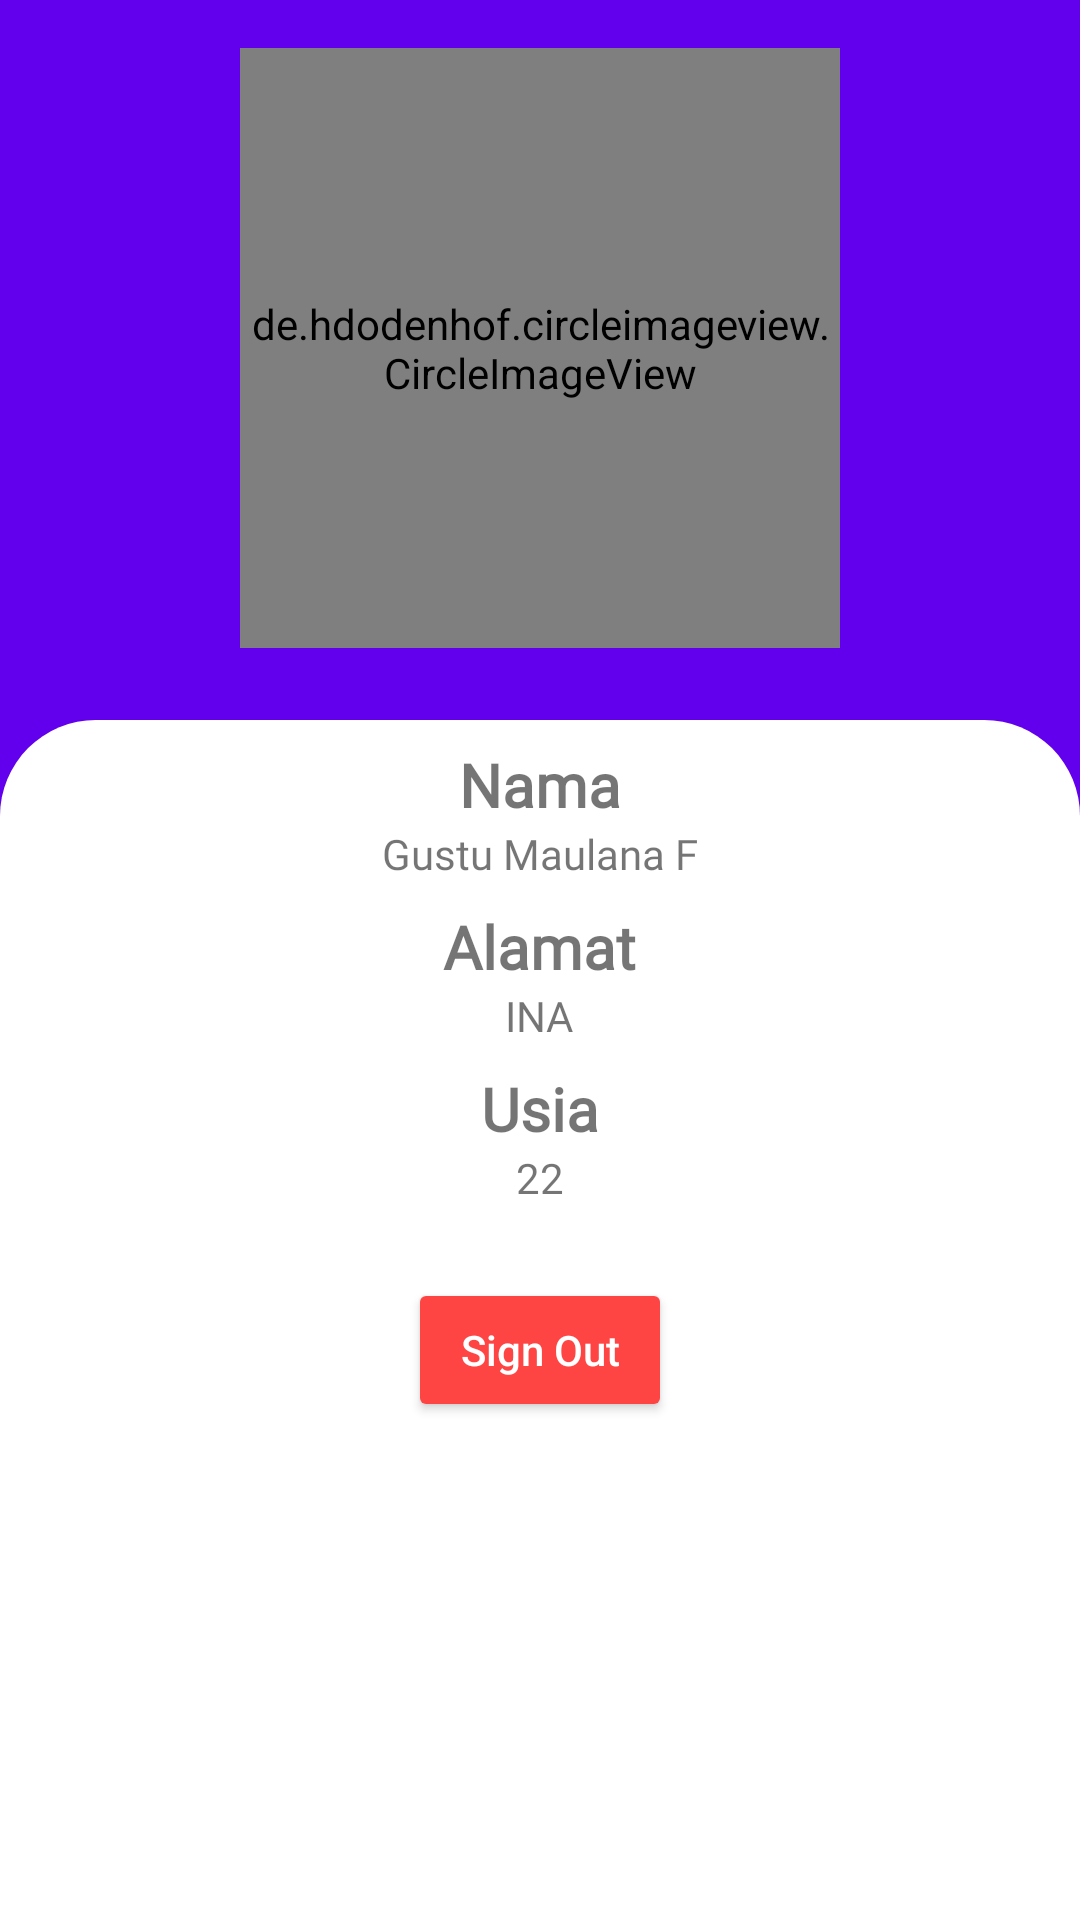

Write the Android layout XML for this screen, with the resource values it uses.
<!-- AndroidManifest.xml: application theme Theme.RekomendasiBuku -->
<!-- res/layout/fragment_profile.xml -->
<?xml version="1.0" encoding="utf-8"?>
<FrameLayout xmlns:android="http://schemas.android.com/apk/res/android"
    xmlns:app="http://schemas.android.com/apk/res-auto"
    xmlns:tools="http://schemas.android.com/tools"
    android:layout_width="match_parent"
    android:layout_height="match_parent"
    android:background="@color/purple_500"
    tools:context=".ui.fragment.ProfileFragment">

    <LinearLayout
        android:layout_width="match_parent"
        android:layout_height="match_parent"
        android:orientation="vertical">

        <LinearLayout
            android:layout_width="match_parent"
            android:layout_height="wrap_content"
            android:background="@color/purple_500"
            android:gravity="center"
            android:orientation="vertical">

            <de.hdodenhof.circleimageview.CircleImageView
                android:layout_width="200dp"
                android:id="@+id/imgProfile"
                android:layout_height="200dp"
                android:layout_centerInParent="true"
                android:layout_margin="16dp"
                android:src="@drawable/account" />

        </LinearLayout>

        <LinearLayout
            android:layout_width="match_parent"
            android:layout_height="0dp"
            android:layout_marginTop="8dp"
            android:layout_weight="1"
            android:background="@drawable/card_background"
            android:gravity="center_horizontal"
            android:orientation="vertical">

            <TextView
                android:layout_width="wrap_content"
                android:layout_height="wrap_content"
                android:layout_marginTop="8dp"
                android:fontFamily="@font/nunito_bold"
                android:text="Nama"
                android:textSize="20sp"
                android:textStyle="bold" />

            <TextView
                android:id="@+id/tvName"
                android:layout_width="wrap_content"
                android:layout_height="wrap_content"
                android:fontFamily="@font/nunito_light"
                android:text="Gustu Maulana F" />


            <TextView
                android:layout_width="wrap_content"
                android:layout_height="wrap_content"
                android:layout_marginTop="8dp"
                android:fontFamily="@font/nunito_bold"
                android:text="Alamat"
                android:textSize="20sp"
                android:textStyle="bold" />

            <TextView
                android:id="@+id/tvCountry"
                android:layout_width="wrap_content"
                android:layout_height="wrap_content"
                android:fontFamily="@font/nunito_light"
                android:text="INA" />

            <TextView
                android:layout_width="wrap_content"
                android:layout_height="wrap_content"
                android:layout_marginTop="8dp"
                android:fontFamily="@font/nunito_bold"
                android:text="Usia"
                android:textSize="20sp"
                android:textStyle="bold" />

            <TextView
                android:id="@+id/tvAge"
                android:layout_width="wrap_content"
                android:layout_height="wrap_content"
                android:fontFamily="@font/nunito_light"
                android:text="22" />

            <Button
                android:layout_marginTop="24dp"
                android:id="@+id/btSignOut"
                android:layout_width="wrap_content"
                android:layout_height="wrap_content"
                android:backgroundTint="@android:color/holo_red_light"
                android:text="Sign Out"
                android:textAllCaps="false"
                android:textColor="@color/white" />
        </LinearLayout>
    </LinearLayout>
</FrameLayout>
<!-- resources referenced by this layout -->
<resources>
  <color name="purple_500">#FF6200EE</color>
  <color name="white">#FFFFFFFF</color>
  <!-- drawable card_background (drawable) -->
  <?xml version="1.0" encoding="utf-8"?>
  <shape xmlns:android="http://schemas.android.com/apk/res/android"
      android:shape="rectangle">
  <solid
      android:color="@color/white"/>
      <corners
          android:topLeftRadius="32dp"
          android:topRightRadius="32dp"/>
  </shape>
  <style name="Theme.RekomendasiBuku" parent="Theme.MaterialComponents.DayNight.DarkActionBar">
          
          <item name="colorPrimary">@color/purple_500</item>
          <item name="colorPrimaryVariant">@color/purple_700</item>
          <item name="colorOnPrimary">@color/white</item>
          
          <item name="colorSecondary">@color/teal_200</item>
          <item name="colorSecondaryVariant">@color/teal_700</item>
          <item name="colorOnSecondary">@color/black</item>
          
          <item name="android:statusBarColor" tools:targetApi="l">?attr/colorPrimaryVariant</item>
          
      </style>
  <color name="purple_700">#FF3700B3</color>
  <color name="teal_200">#FF03DAC5</color>
  <color name="teal_700">#FF018786</color>
  <color name="black">#FF000000</color>
</resources>
